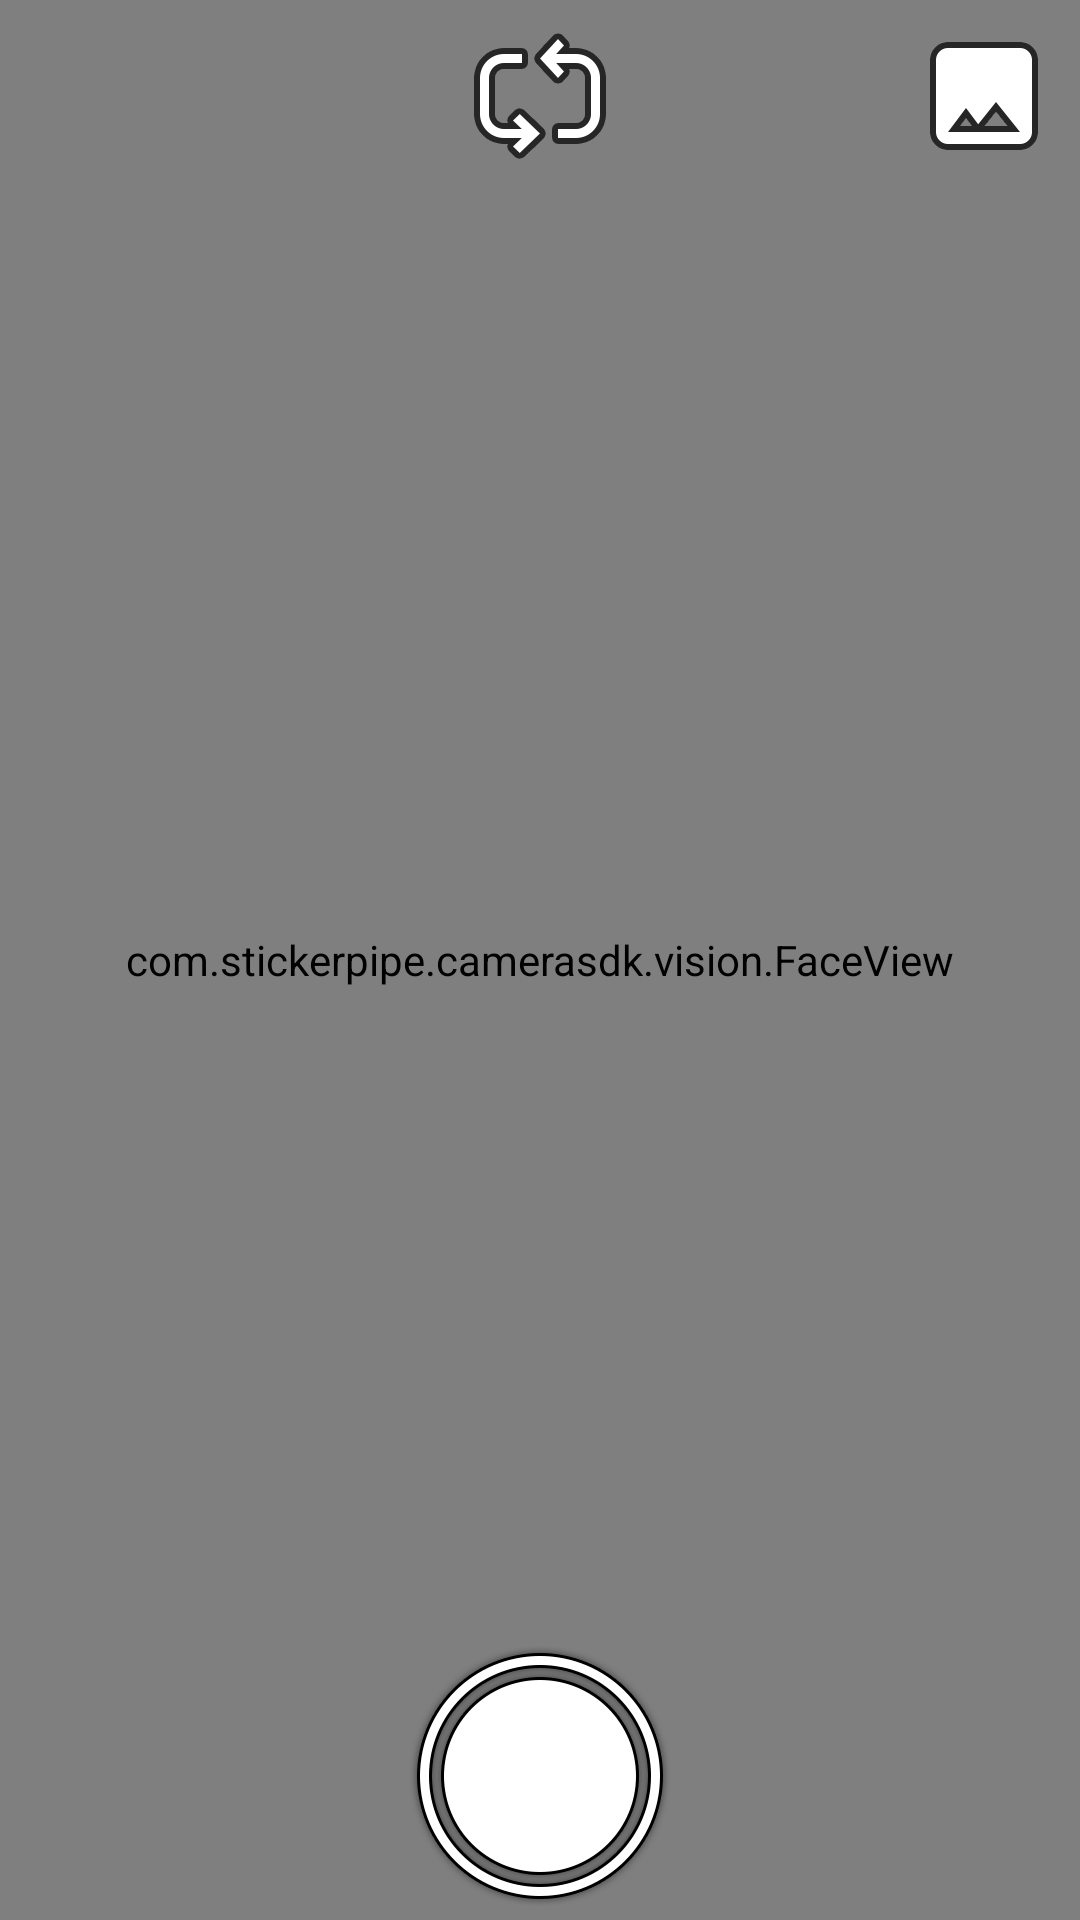

Android layout source for this screen:
<!-- AndroidManifest.xml: application theme AppTheme -->
<!-- res/layout/activity_main.xml -->
<?xml version="1.0" encoding="utf-8"?>
<RelativeLayout
    xmlns:android="http://schemas.android.com/apk/res/android"
    xmlns:app="http://schemas.android.com/apk/res-auto"
    android:layout_width="match_parent"
    android:layout_height="match_parent"
    android:background="@android:color/black">

    <SurfaceView
        android:id="@+id/surface_view"
        android:layout_width="match_parent"
        android:layout_height="match_parent"/>

    <RelativeLayout
        android:id="@+id/complex_morph_container"
        android:layout_width="match_parent"
        android:layout_height="match_parent">

        <ImageView
            android:id="@+id/photo_image"
            android:layout_width="match_parent"
            android:layout_height="match_parent"
            android:contentDescription="@null"
            android:scaleType="centerCrop"
            android:visibility="gone"/>

        <RelativeLayout
            android:id="@+id/stamps_container"
            android:layout_width="match_parent"
            android:layout_height="match_parent"/>
    </RelativeLayout>

    <com.stickerpipe.camerasdk.vision.FaceView
        android:id="@+id/face_view"
        android:layout_width="match_parent"
        android:layout_height="match_parent"/>

    <FrameLayout
        android:id="@+id/stamps_list_frame"
        android:layout_width="match_parent"
        android:layout_height="match_parent"
        android:background="@color/stamps_frame_bg"
        android:visibility="gone">
    </FrameLayout>

    <RelativeLayout
        android:id="@+id/take_photo_buttons_container"
        android:layout_width="match_parent"
        android:layout_height="match_parent">

        <ImageView
            android:id="@+id/take_photo_button"
            android:layout_width="wrap_content"
            android:layout_height="wrap_content"
            android:layout_alignParentBottom="true"
            android:layout_centerHorizontal="true"
            android:contentDescription="@null"
            android:src="@drawable/ic_take_photo"/>

        <ImageView
            android:id="@+id/load_photo_button"
            android:layout_width="wrap_content"
            android:layout_height="wrap_content"
            android:layout_alignParentRight="true"
            android:contentDescription="@null"
            android:padding="@dimen/material_8"
            android:src="@drawable/ic_photo_library"
            android:visibility="visible"/>


        <ImageView
            android:id="@+id/change_camera_button"
            android:layout_width="wrap_content"
            android:layout_height="wrap_content"
            android:layout_centerHorizontal="true"
            android:contentDescription="@null"
            android:padding="@dimen/material_8"
            android:src="@drawable/ic_reverse"/>
    </RelativeLayout>

    <RelativeLayout
        android:id="@+id/edit_photo_buttons_container"
        android:layout_width="match_parent"
        android:layout_height="match_parent"
        android:visibility="gone">

        <ImageView
            android:id="@+id/stories"
            android:layout_width="wrap_content"
            android:layout_height="wrap_content"
            android:layout_alignParentBottom="true"
            android:layout_centerHorizontal="true"
            android:contentDescription="@null"
            android:padding="@dimen/material_8"
            android:src="@drawable/ic_disco"
            android:visibility="gone"/>

        <ImageView
            android:id="@+id/stamps_button"
            android:layout_width="wrap_content"
            android:layout_height="wrap_content"
            android:layout_alignParentRight="true"
            android:contentDescription="@null"
            android:padding="@dimen/material_8"
            android:src="@drawable/ic_emoticon"/>

        <RelativeLayout
            android:id="@+id/share_button_container"
            android:layout_width="wrap_content"
            android:layout_height="wrap_content"
            android:layout_alignParentBottom="true">

            <ImageView
                android:id="@+id/download_button"
                android:layout_width="wrap_content"
                android:layout_height="wrap_content"
                android:layout_toLeftOf="@+id/share_button"
                android:contentDescription="@null"
                android:paddingTop="@dimen/material_8"
                android:src="@drawable/ic_download"/>

            <ImageView
                android:id="@+id/share_button"
                android:layout_width="wrap_content"
                android:layout_height="wrap_content"
                android:layout_alignParentRight="true"
                android:contentDescription="@null"
                android:padding="@dimen/material_8"
                android:src="@drawable/ic_share"/>

        </RelativeLayout>

        <ImageView
            android:id="@+id/back_to_stories"
            android:layout_width="wrap_content"
            android:layout_height="wrap_content"
            android:layout_alignParentBottom="true"
            android:layout_marginBottom="@dimen/material_8"
            android:layout_marginLeft="@dimen/material_8"
            android:contentDescription="@null"
            android:src="@drawable/ic_stories"/>


        <ImageView
            android:id="@+id/close_edit_button"
            android:layout_width="wrap_content"
            android:layout_height="wrap_content"
            android:contentDescription="@null"
            android:padding="@dimen/material_8"
            android:src="@drawable/ic_close"
            android:visibility="gone"/>

    </RelativeLayout>

    <View
        android:id="@+id/touch_interceptor_view"
        android:layout_width="match_parent"
        android:layout_height="match_parent"/>


    <RelativeLayout
        android:id="@+id/stories_list_container"
        android:layout_width="match_parent"
        android:layout_height="match_parent"
        android:visibility="gone">

        <ImageView
            android:layout_width="84dp"
            android:layout_height="84dp"
            android:layout_alignParentBottom="true"
            android:layout_centerHorizontal="true"
            android:layout_marginBottom="14dp"
            android:background="@drawable/story_icon_bg_active"
            android:contentDescription="@null"/>

        <com.stickerpipe.camerasdk.ui.view.StoriesRecyclerView
            android:id="@+id/stories_recycler_view"
            android:layout_width="match_parent"
            android:layout_height="match_parent"
            android:layout_alignParentBottom="true"
            android:layout_marginTop="80dp"
            android:paddingBottom="@dimen/material_16"/>


    </RelativeLayout>

    <ProgressBar
        android:id="@+id/progress"
        android:layout_width="80dp"
        android:layout_height="80dp"
        android:layout_centerInParent="true"
        android:indeterminateDrawable="@drawable/progress"
        android:visibility="gone"/>

    <Button
        android:id="@+id/reload"
        android:layout_width="60dp"
        android:layout_height="60dp"
        android:layout_centerHorizontal="true"
        android:text="Reload"
        android:visibility="gone"/>

</RelativeLayout>
<!-- resources referenced by this layout -->
<resources>
  <color name="stamps_frame_bg">#90000000</color>
  <dimen name="material_16">16dp</dimen>
  <dimen name="material_8">8dp</dimen>
  <!-- drawable ic_close: png bitmap (drawable-hdpi, 1943 bytes) -->
  <!-- drawable ic_disco: png bitmap (drawable-hdpi, 12683 bytes) -->
  <!-- drawable ic_download: png bitmap (drawable-hdpi, 1765 bytes) -->
  <!-- drawable ic_emoticon: png bitmap (drawable-hdpi, 4091 bytes) -->
  <!-- drawable ic_photo_library: png bitmap (drawable-hdpi, 1159 bytes) -->
  <!-- drawable ic_reverse: png bitmap (drawable-hdpi, 2858 bytes) -->
  <!-- drawable ic_share: png bitmap (drawable-hdpi, 2248 bytes) -->
  <!-- drawable ic_stories: png bitmap (drawable-hdpi, 3306 bytes) -->
  <!-- drawable ic_take_photo: png bitmap (drawable-hdpi, 10182 bytes) -->
  <!-- drawable progress (drawable) -->
  <?xml version="1.0" encoding="utf-8"?>
  <layer-list xmlns:android="http://schemas.android.com/apk/res/android">
      <item>
          <rotate
              android:drawable="@drawable/progress_inner"
              android:fromDegrees="720"
              android:pivotX="50%"
              android:pivotY="50%"
              android:toDegrees="0">
          </rotate>
      </item>
      <item>
          <rotate
              android:drawable="@drawable/progress_outer"
              android:fromDegrees="0"
              android:pivotX="50%"
              android:pivotY="50%"
              android:toDegrees="1420">
          </rotate>
      </item>
  </layer-list>
  <!-- drawable story_icon_bg_active (drawable) -->
  <?xml version="1.0" encoding="utf-8"?>
  <shape xmlns:android="http://schemas.android.com/apk/res/android" android:shape="oval">
      <stroke
          android:width="4dp"
          android:color="@android:color/white"/>
      <solid android:color="@android:color/transparent"/>
  </shape>
  <style name="AppTheme" parent="Theme.AppCompat.Light.NoActionBar">
          
          <item name="colorPrimary">@color/colorPrimary</item>
          <item name="colorPrimaryDark">@color/colorPrimaryDark</item>
          <item name="colorAccent">@color/colorPrimary</item>
          <item name="android:actionBarStyle">@style/TranslucentActionBar</item>
          <item name="android:windowTranslucentNavigation">false</item>
          <item name="android:windowTranslucentStatus">true</item>
          <item name="android:windowContentOverlay">@null</item>
          <item name="android:windowAnimationStyle">@null</item>
          <item name="android:windowBackground">@android:color/black</item>
      </style>
  <!-- drawable progress_inner: png bitmap (drawable, 1025 bytes) -->
  <!-- drawable progress_outer: png bitmap (drawable, 1241 bytes) -->
  <color name="colorPrimary">#3F51B5</color>
  <color name="colorPrimaryDark">#303F9F</color>
  <style name="TranslucentActionBar" parent="@android:style/Widget.Holo.Light.ActionBar">
          <item name="android:background">@android:color/transparent</item>
      </style>
</resources>
